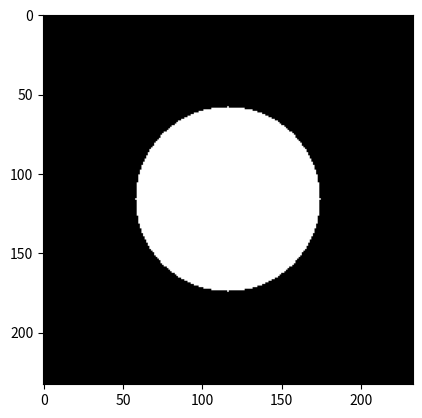

The matplotlib source for this figure:
# Exercício 9: Faça um código que recebe uma matriz quadrada e retorna uma imagem com padrão de círculo.

import matplotlib.pyplot as plt


def cria_matriz():
    num_linhas = 233
    num_colunas = 233
    matriz = []

    for i in range(num_linhas):
        linha = []
        for j in range(num_colunas):
            linha.append(0)
        matriz.append(linha)

    return matriz


def centro_circulo(matriz_quadrada):
    tamanho_matriz = len(matriz_quadrada)
    i_central = tamanho_matriz // 2
    raio = i_central // 2
    return i_central, raio


def cria_circulo(matriz):
    i_central, raio = centro_circulo(matriz)
    for i in range(len(matriz)):
        for j in range(len(matriz[i])):
            diferença_linha = abs(i - i_central)
            diferença_coluna = abs(j - i_central)
            if diferença_linha**2 + diferença_coluna**2 <= raio**2:
                matriz[i][j] = 1
            else:
                matriz[i][j] = 0

matriz = cria_matriz()
cria_circulo(matriz)

plt.imshow(matriz, cmap='gray')
plt.show()
